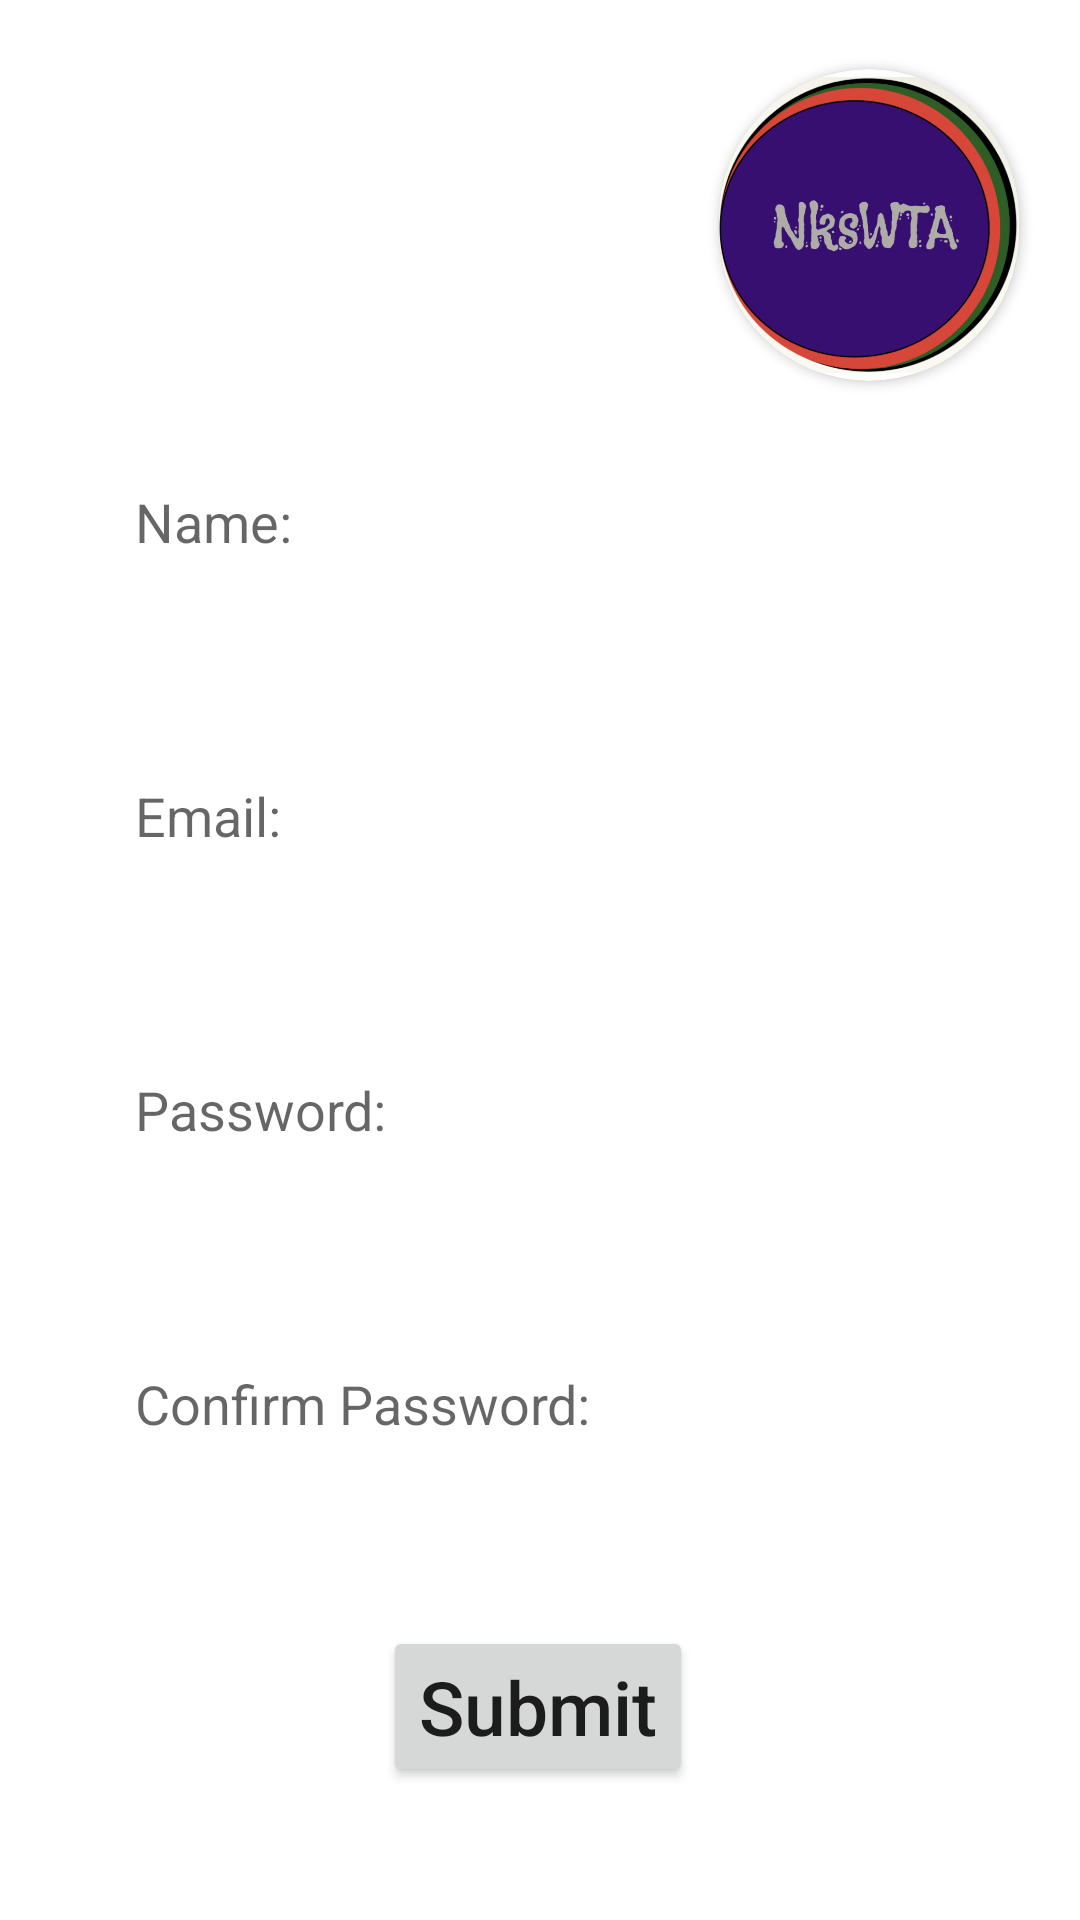

Here is an Android app screen rendered from its layout file. Give the layout XML and the strings, colors and styles it references.
<!-- AndroidManifest.xml: application theme Theme.NksWTA -->
<!-- res/layout/fragment_signup.xml -->
<?xml version="1.0" encoding="utf-8"?>
    <androidx.constraintlayout.widget.ConstraintLayout
        xmlns:android="http://schemas.android.com/apk/res/android"
        xmlns:app="http://schemas.android.com/apk/res-auto"
        xmlns:tools="http://schemas.android.com/tools"
        android:layout_width="match_parent"
        android:layout_height="match_parent"
        tools:context=".FragmentSignUp"
        android:background="@drawable/background">

        <androidx.cardview.widget.CardView
            android:id="@+id/cardView"
            android:layout_width="wrap_content"
            android:layout_height="wrap_content"
            android:layout_margin="5dp"
            android:layout_marginBottom="41dp"
            app:cardCornerRadius="50dp"
            app:layout_constraintBottom_toTopOf="@+id/editTextName"
            app:layout_constraintEnd_toEndOf="parent"
            app:layout_constraintHorizontal_bias="0.938"
            app:layout_constraintStart_toStartOf="parent"
            app:layout_constraintTop_toTopOf="parent">

            <ImageView
                android:layout_width="100dp"
                android:layout_height="104dp"
                android:src="@drawable/logo" />
        </androidx.cardview.widget.CardView>

        <EditText
            android:id="@+id/editTextName"
            android:layout_width="match_parent"
            android:layout_height="48dp"
            android:layout_marginStart="35dp"
            android:layout_marginTop="150dp"
            android:layout_marginEnd="35dp"
            android:background="@color/white"
            android:hint="Name:"
            android:ems="10"
            android:paddingHorizontal="10dp"
            app:layout_constraintEnd_toEndOf="parent"
            app:layout_constraintStart_toStartOf="parent"
            app:layout_constraintTop_toTopOf="parent" />

        <EditText
            android:id="@+id/editTextEmailAddress"
            android:layout_width="match_parent"
            android:layout_height="48dp"
            android:layout_marginStart="35dp"
            android:layout_marginTop="50dp"
            android:layout_marginEnd="35dp"
            android:background="@color/white"
            android:ems="10"
            android:hint="@string/email"
            android:inputType="textEmailAddress"
            android:paddingHorizontal="10dp"
            app:layout_constraintEnd_toEndOf="parent"
            app:layout_constraintHorizontal_bias="0.0"
            app:layout_constraintStart_toStartOf="parent"
            app:layout_constraintTop_toBottomOf="@+id/editTextName" />

        <EditText
            android:id="@+id/editTextConfirmPassword"
            android:layout_width="match_parent"
            android:layout_height="48dp"
            android:layout_marginStart="35dp"
            android:layout_marginTop="50dp"
            android:layout_marginEnd="35dp"
            android:background="@color/white"
            android:ems="10"
            android:hint="@string/password"
            android:inputType="textPassword"
            android:paddingHorizontal="10dp"
            app:layout_constraintEnd_toEndOf="parent"
            app:layout_constraintHorizontal_bias="0.0"
            app:layout_constraintStart_toStartOf="parent"
            app:layout_constraintTop_toBottomOf="@+id/editTextEmailAddress" />

        <EditText
            android:id="@+id/editTextPassword"
            android:layout_width="match_parent"
            android:layout_height="48dp"
            android:layout_marginStart="35dp"
            android:layout_marginTop="50dp"
            android:layout_marginEnd="35dp"
            android:background="@color/white"
            android:ems="10"
            android:hint="@string/confirmPassword"
            android:inputType="textPassword"
            android:paddingHorizontal="10dp"
            app:layout_constraintEnd_toEndOf="parent"
            app:layout_constraintHorizontal_bias="0.0"
            app:layout_constraintStart_toStartOf="parent"
            app:layout_constraintTop_toBottomOf="@+id/editTextConfirmPassword" />

        <Button
            android:id="@+id/buttonSubmit"
            android:layout_width="wrap_content"
            android:layout_height="wrap_content"
            android:layout_marginTop="50dp"
            android:text="@string/submit"
            android:textAllCaps="false"
            android:textSize="25sp"
            app:layout_constraintEnd_toEndOf="parent"
            app:layout_constraintHorizontal_bias="0.498"
            app:layout_constraintStart_toStartOf="parent"
            app:layout_constraintTop_toBottomOf="@+id/editTextPassword" />
    </androidx.constraintlayout.widget.ConstraintLayout>
<!-- resources referenced by this layout -->
<resources>
  <color name="white">#FFFFFFFF</color>
  <!-- drawable logo: png bitmap (drawable, 124991 bytes) -->
  <string name="confirmPassword">Confirm Password:</string>
  <string name="email">Email:</string>
  <string name="password">Password:</string>
  <string name="submit">Submit</string>
  <style name="Theme.NksWTA" parent="Theme.MaterialComponents.DayNight.NoActionBar">
          
          <item name="colorPrimary">@color/purple_500</item>
          <item name="colorPrimaryVariant">@color/purple_700</item>
          <item name="colorOnPrimary">@color/white</item>
          
          <item name="colorSecondary">@color/teal_200</item>
          <item name="colorSecondaryVariant">@color/teal_700</item>
          <item name="colorOnSecondary">@color/black</item>
          
          <item name="android:statusBarColor">?attr/colorPrimaryVariant</item>
          
      </style>
  <color name="purple_500">#FF6200EE</color>
  <color name="purple_700">#FF3700B3</color>
  <color name="teal_200">#FF03DAC5</color>
  <color name="teal_700">#FF018786</color>
  <color name="black">#FF000000</color>
</resources>
